Dataset: edge-ai-wafer-defect-classification (GitHub, kanmaniannie180-hub/edge-ai-wafer-defect-classification). Classes: solder bridges, clean - no defect, cracks, malformed vias, open circuit, scratches, short circuit.

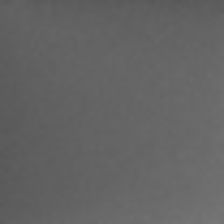
Label: clean - no defect

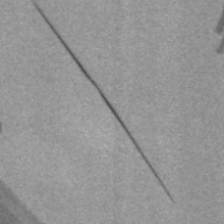
Label: cracks

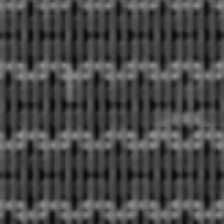
Label: open circuit

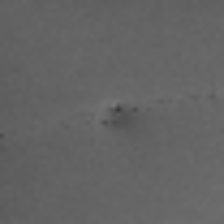
Label: scratches

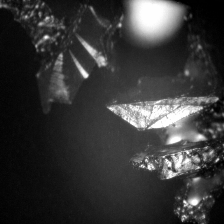
Label: short circuit

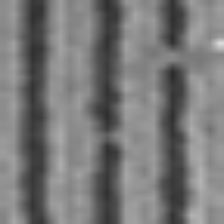
Label: solder bridges
